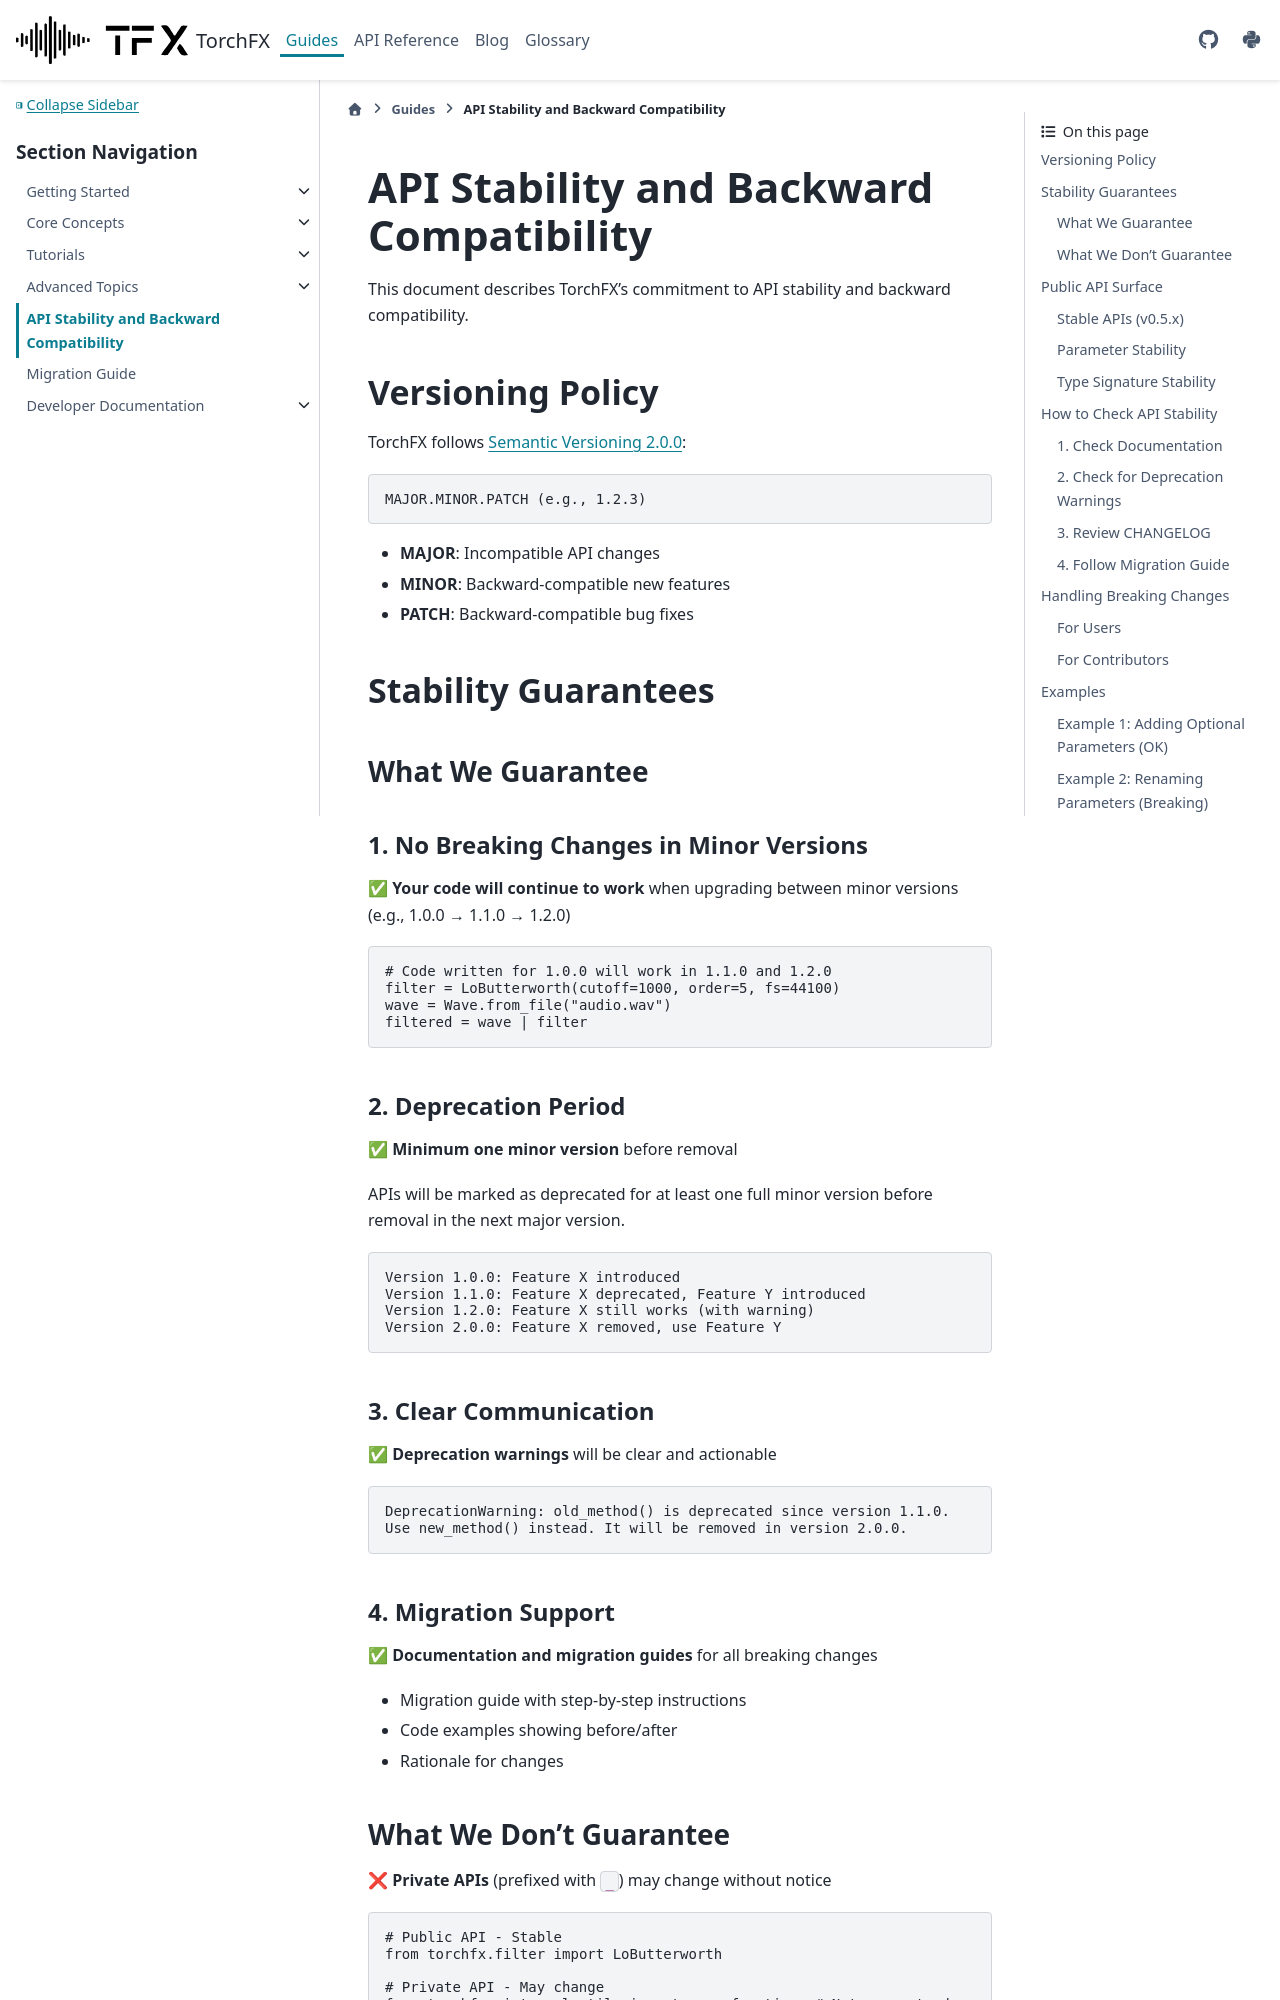

repository: matteospanio/torchfx · page: guides/api_stability.html · generator: sphinx

# API Stability and Backward Compatibility

This document describes TorchFX's commitment to API stability and backward compatibility.

## Versioning Policy

TorchFX follows [Semantic Versioning 2.0.0](https://semver.org/):

```
MAJOR.MINOR.PATCH (e.g., 1.2.3)
```

- **MAJOR**: Incompatible API changes
- **MINOR**: Backward-compatible new features
- **PATCH**: Backward-compatible bug fixes

## Stability Guarantees

### What We Guarantee

#### 1. No Breaking Changes in Minor Versions

✅ **Your code will continue to work** when upgrading between minor versions (e.g., 1.0.0 → 1.1.0 → 1.2.0)

```python
# Code written for 1.0.0 will work in 1.1.0 and 1.2.0
filter = LoButterworth(cutoff=1000, order=5, fs=44100)
wave = Wave.from_file("audio.wav")
filtered = wave | filter
```

#### 2. Deprecation Period

✅ **Minimum one minor version** before removal

APIs will be marked as deprecated for at least one full minor version before removal in the next major version.

```
Version 1.0.0: Feature X introduced
Version 1.1.0: Feature X deprecated, Feature Y introduced
Version 1.2.0: Feature X still works (with warning)
Version 2.0.0: Feature X removed, use Feature Y
```

#### 3. Clear Communication

✅ **Deprecation warnings** will be clear and actionable

```python
DeprecationWarning: old_method() is deprecated since version 1.1.0.
Use new_method() instead. It will be removed in version 2.0.0.
```

#### 4. Migration Support

✅ **Documentation and migration guides** for all breaking changes

- Migration guide with step-by-step instructions
- Code examples showing before/after
- Rationale for changes
